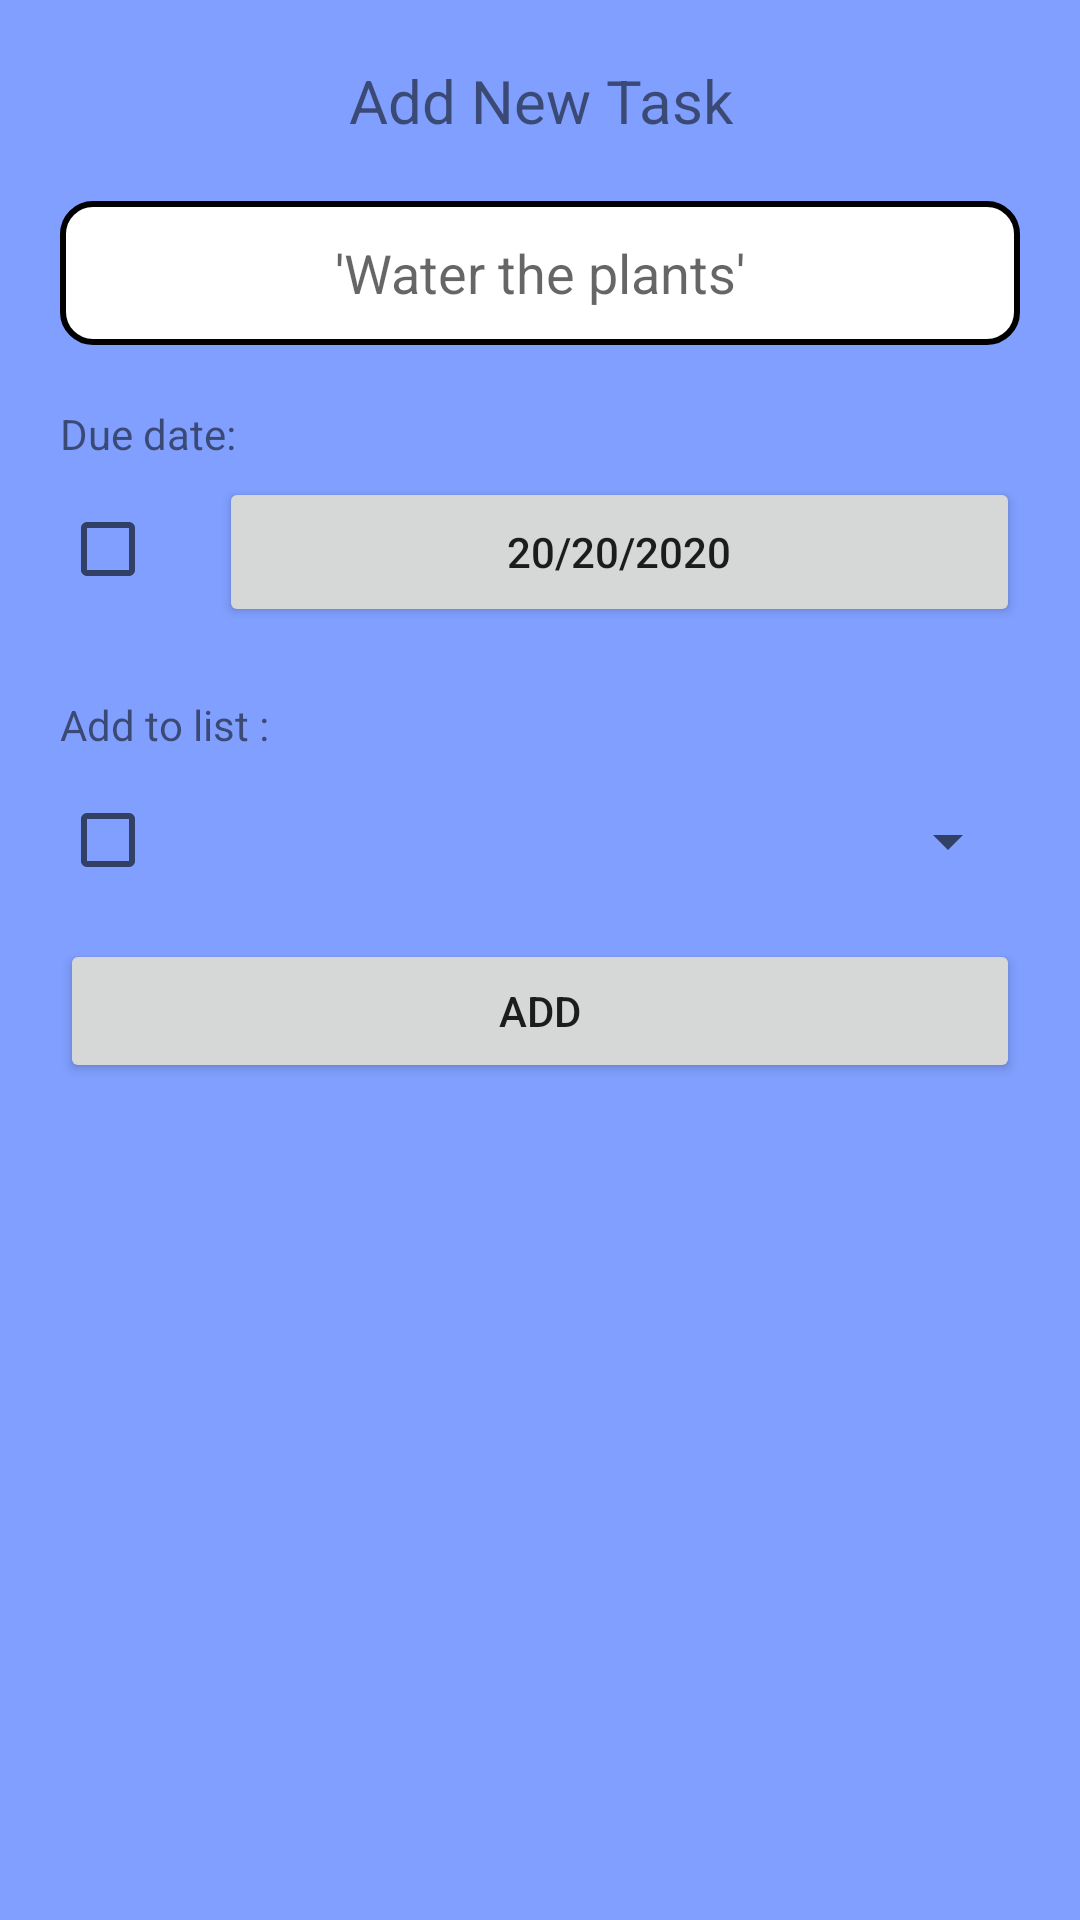

Android layout source for this screen:
<!-- AndroidManifest.xml: application theme Theme.AppCompat.DayNight.NoActionBar -->
<!-- res/layout/activity_task_input.xml -->
<?xml version="1.0" encoding="utf-8"?>
<RelativeLayout xmlns:android="http://schemas.android.com/apk/res/android"
    xmlns:app="http://schemas.android.com/apk/res-auto"
    xmlns:tools="http://schemas.android.com/tools"
    android:layout_width="325dp"
    android:layout_height="wrap_content"
    android:layout_gravity="center"
    android:background="#809fff"
    android:padding="20dp"
    tools:context=".TaskInput">


    <TextView
        android:id="@+id/addTaskLabel"
        android:layout_width="match_parent"
        android:layout_height="wrap_content"
        android:fontFamily="sans-serif"
        android:text="Add New Task"
        android:textAlignment="center"
        android:textSize="20sp" />


    <EditText
        android:id="@+id/titleText"
        android:layout_width="match_parent"
        android:layout_height="48dp"
        android:layout_below="@+id/addTaskLabel"
        android:layout_centerInParent="true"
        android:layout_marginTop="20dp"
        android:background="@drawable/white_corner_bg"
        android:hint="'Water the plants'"
        android:textAlignment="center"
        android:textColor="@color/black" />

    <TextView
        android:id="@+id/dueLabel"
        android:text="Due date:"
        android:layout_marginTop="20dp"
        android:layout_below="@+id/titleText"
        android:layout_width="wrap_content"
        android:layout_height="wrap_content"/>

    <Button
        android:id="@+id/dateButton"
        android:layout_width="match_parent"
        android:layout_marginTop="5dp"
        android:layout_height="50dp"
        android:layout_below="@id/dueLabel"
        android:layout_toRightOf="@id/chkBoxDate"
        android:text="20/20/2020" />

    <CheckBox
        android:id="@+id/chkBoxDate"
        android:layout_width="48dp"
        android:layout_height="48dp"
        android:layout_below="@+id/dueLabel"
        android:layout_marginTop="5dp"
        android:layout_marginEnd="5dp"
        android:layout_marginRight="10dp"
        android:layout_marginBottom="5dp" />

    <TextView
        android:id="@+id/addListLabel"
        android:text="Add to list :"
        android:layout_marginTop="20dp"
        android:layout_below="@id/chkBoxDate"
        android:layout_width="wrap_content"
        android:layout_height="wrap_content"/>

    <CheckBox
        android:id="@+id/chkBoxList"
        android:layout_width="48dp"
        android:layout_height="48dp"
        android:layout_below="@id/addListLabel"
        android:layout_marginTop="5dp" />

    <Spinner
        android:id="@+id/listSpinner"
        android:layout_width="match_parent"
        android:layout_height="25dp"
        android:layout_below="@+id/addListLabel"
        android:layout_marginTop="17dp"
        android:layout_toRightOf="@id/chkBoxList"
        tools:ignore="SpeakableTextPresentCheck" />

    <Button
        android:id="@+id/Addbtn"
        android:layout_width="match_parent"
        android:layout_height="wrap_content"
        android:layout_below="@id/listSpinner"
        android:layout_centerInParent="true"
        android:layout_marginTop="20dp"
        android:text="Add" />

</RelativeLayout>
<!-- resources referenced by this layout -->
<resources>
  <!-- drawable white_corner_bg (drawable) -->
  <?xml version="1.0" encoding="UTF-8"?>
  <shape xmlns:android="http://schemas.android.com/apk/res/android">
      <solid android:color="#ffffffff"/>
  
      <stroke android:width="2dp"
          android:color="#ff000000"
          />
  
      <padding android:left="1dp"
          android:top="1dp"
          android:right="1dp"
          android:bottom="1dp"
          />
  
      <corners android:bottomRightRadius="10dp" android:bottomLeftRadius="10dp"
          android:topLeftRadius="10dp" android:topRightRadius="10dp"/>
  </shape>
  <!-- not gathered from this repository: default colours our renderer supplied (Android Studio template values) -->
  <color name="black">#FF000000</color>
</resources>
